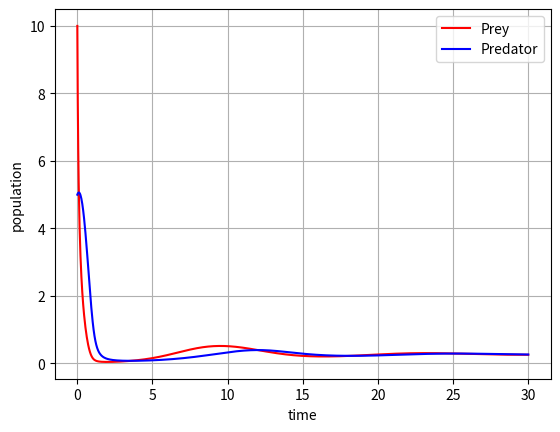

Write the Python code that produced this figure.
from re import T
import numpy as np
from scipy.integrate import odeint
import matplotlib.pyplot as plt

def dXdt(X, t=0):

    a = 1
    b = 0.5
    d = 0.1

    return np.array([X[0] * (1 - X[0]) - (a * X[0] * X[1]) / (d + X[0]),
                    (b * X[1]) * (1 - (X[1] / X[0]))])

t = np.linspace(0,30,1000)
X0 = np.array([10, 5])
X, infodict = odeint(dXdt, X0, t, full_output=True)
print(infodict['message'])

prey, predator = X.T
f1 = plt.figure()
plt.plot(t, prey, 'r-', label='Prey')
plt.plot(t, predator  , 'b-', label='Predator')
plt.grid()
plt.legend(loc='best')
plt.xlabel('time')
plt.ylabel('population')
plt.show()
